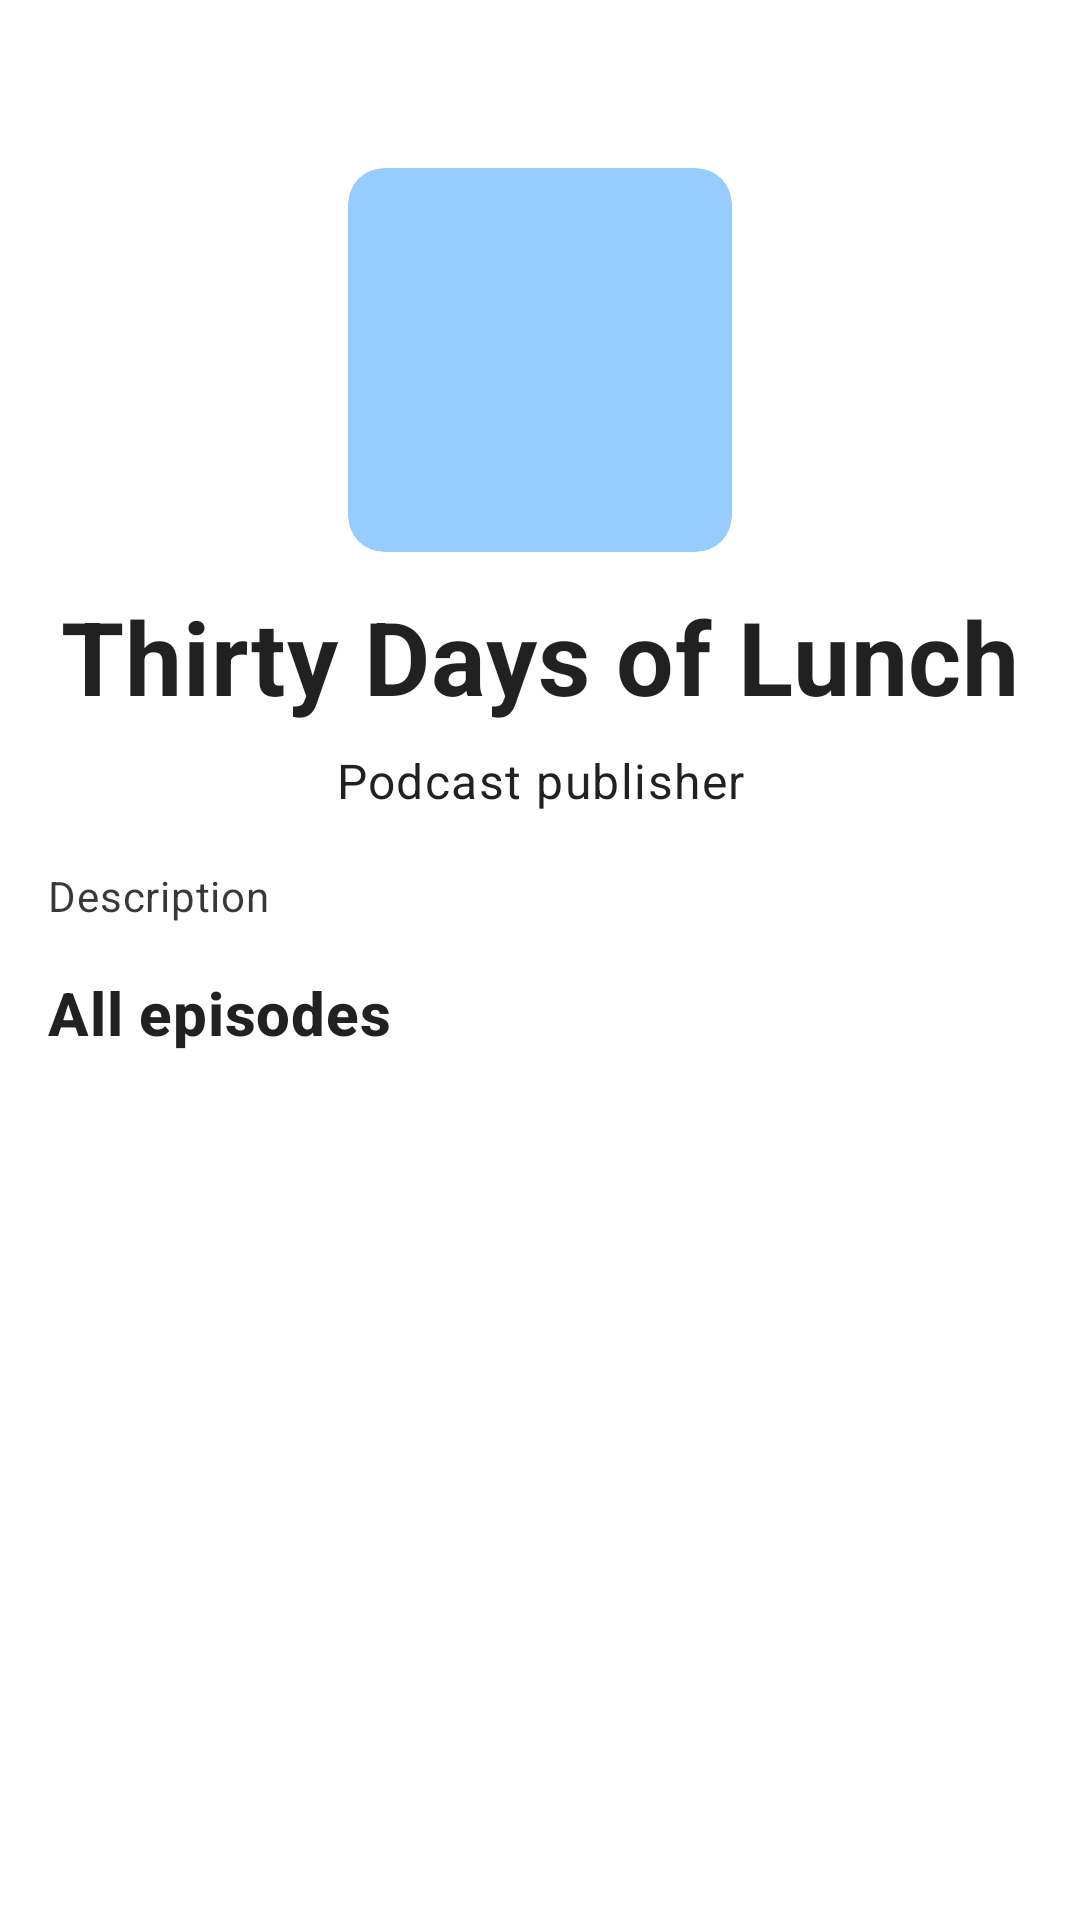

Reconstruct the res/layout file that produces this screen, plus the resources it refers to.
<!-- AndroidManifest.xml: application theme Theme.Apptemplatejava.DayNight -->
<!-- res/layout/frg_podcast_details.xml -->
<?xml version="1.0" encoding="utf-8"?>
<androidx.coordinatorlayout.widget.CoordinatorLayout xmlns:android="http://schemas.android.com/apk/res/android"
    xmlns:app="http://schemas.android.com/apk/res-auto"
    xmlns:tools="http://schemas.android.com/tools"
    android:layout_width="match_parent"
    android:layout_height="match_parent">

    <androidx.constraintlayout.widget.Guideline
        android:id="@+id/guidelineTop"
        android:layout_width="wrap_content"
        android:layout_height="wrap_content"
        android:orientation="horizontal"
        app:layout_constraintGuide_begin="82dp" />

    <com.google.android.material.appbar.AppBarLayout
        android:id="@+id/lyAppBar"
        android:layout_width="match_parent"
        android:layout_height="wrap_content"
        android:background="@android:color/transparent"
        app:elevation="0dp"
        app:liftOnScroll="true"
        app:liftOnScrollTargetViewId="@id/episodesRecyclerView">

        <com.google.android.material.appbar.CollapsingToolbarLayout
            android:layout_width="match_parent"
            android:layout_height="wrap_content"
            app:layout_scrollFlags="scroll|exitUntilCollapsed"
            app:titleEnabled="false"
            app:toolbarId="@id/tlbPodcastDetails">

            <ImageView
                android:id="@+id/appBarImg"
                android:layout_width="match_parent"
                android:layout_height="match_parent"
                android:contentDescription="Gradient" />

            <View
                android:id="@+id/appBarShadow"
                android:layout_width="match_parent"
                android:layout_height="match_parent"
                android:background="@drawable/bg_gradient_shadow" />

            <androidx.constraintlayout.widget.ConstraintLayout
                android:id="@+id/appBarContainer"
                android:layout_width="match_parent"
                android:layout_height="wrap_content">

                <androidx.constraintlayout.widget.Guideline
                    android:id="@+id/guidelineLeft"
                    android:layout_width="wrap_content"
                    android:layout_height="wrap_content"
                    android:orientation="vertical"
                    app:layout_constraintGuide_begin="16dp" />

                <androidx.constraintlayout.widget.Guideline
                    android:id="@+id/guidelineRight"
                    android:layout_width="wrap_content"
                    android:layout_height="wrap_content"
                    android:orientation="vertical"
                    app:layout_constraintGuide_end="16dp" />

                <com.google.android.material.card.MaterialCardView
                    android:id="@+id/podcastImgCard"
                    android:layout_width="128dp"
                    android:layout_height="128dp"
                    android:layout_marginTop="?attr/actionBarSize"
                    app:cardCornerRadius="12dp"
                    app:cardElevation="0dp"
                    app:layout_constraintTop_toTopOf="parent"
                    app:layout_constraintStart_toStartOf="parent"
                    app:layout_constraintEnd_toEndOf="parent">

                    <ImageView
                        android:id="@+id/podcastImg"
                        android:layout_width="match_parent"
                        android:layout_height="match_parent"
                        android:scaleType="centerCrop"
                        android:src="@drawable/ic_launcher_background"
                        android:contentDescription="Podcast Image" />

                </com.google.android.material.card.MaterialCardView>

                <TextView
                    android:id="@+id/podcastTitleTxt"
                    android:layout_width="0dp"
                    android:layout_height="wrap_content"
                    android:layout_marginTop="12dp"
                    android:text="Thirty Days of Lunch"
                    android:textAppearance="@style/TextAppearance.MaterialComponents.Headline4"
                    android:textStyle="bold"
                    android:textColor="?android:attr/textColorPrimary"
                    android:gravity="center"
                    android:maxLines="3"
                    android:ellipsize="end"
                    app:layout_constraintTop_toBottomOf="@id/podcastImgCard"
                    app:layout_constraintStart_toStartOf="@id/guidelineLeft"
                    app:layout_constraintEnd_toEndOf="@id/guidelineRight" />

                <TextView
                    android:id="@+id/podcastPublisherTxt"
                    android:layout_width="0dp"
                    android:layout_height="wrap_content"
                    android:layout_marginTop="8dp"
                    android:text="Podcast publisher"
                    android:gravity="center"
                    android:textAppearance="@style/TextAppearance.MaterialComponents.Body1"
                    android:textColor="?android:attr/textColorPrimary"
                    android:maxLines="1"
                    android:ellipsize="end"
                    app:layout_constraintTop_toBottomOf="@id/podcastTitleTxt"
                    app:layout_constraintStart_toStartOf="@id/guidelineLeft"
                    app:layout_constraintEnd_toEndOf="@id/guidelineRight" />

                <TextView
                    android:id="@+id/podcastDescriptionTxt"
                    android:layout_width="0dp"
                    android:layout_height="wrap_content"
                    android:layout_marginTop="18dp"
                    android:text="Description"
                    android:textAppearance="@style/TextAppearance.MaterialComponents.Body2"
                    android:textColor="?android:attr/textColorPrimary"
                    android:textAlignment="textStart"
                    android:alpha="0.9"
                    android:minLines="1"
                    android:maxLines="3"
                    android:ellipsize="end"
                    app:layout_constraintTop_toBottomOf="@id/podcastPublisherTxt"
                    app:layout_constraintStart_toStartOf="@id/guidelineLeft"
                    app:layout_constraintEnd_toEndOf="@id/guidelineRight" />

                <TextView
                    android:id="@+id/allEpisodesTitle"
                    android:layout_width="0dp"
                    android:layout_height="wrap_content"
                    android:layout_marginTop="16dp"
                    android:text="All episodes"
                    android:textStyle="bold"
                    android:textAppearance="@style/TextAppearance.MaterialComponents.Headline6"
                    app:layout_constraintTop_toBottomOf="@id/podcastDescriptionTxt"
                    app:layout_constraintStart_toStartOf="@id/guidelineLeft" />

            </androidx.constraintlayout.widget.ConstraintLayout>

            <com.google.android.material.appbar.MaterialToolbar
                android:id="@+id/tlbPodcastDetails"
                android:layout_width="match_parent"
                android:layout_height="?attr/actionBarSize"
                app:layout_collapseMode="pin"
                android:background="@android:color/transparent">

                <TextView
                    android:id="@+id/allEpisodesTitle2"
                    android:layout_width="wrap_content"
                    android:layout_height="wrap_content"
                    android:layout_marginTop="16dp"
                    android:layout_gravity="center"
                    android:text="All episodes"
                    android:textStyle="bold"
                    android:textAppearance="@style/TextAppearance.MaterialComponents.Subtitle1"
                    android:textColor="@color/white_50"
                    android:alpha="0" />

            </com.google.android.material.appbar.MaterialToolbar>

        </com.google.android.material.appbar.CollapsingToolbarLayout>
    </com.google.android.material.appbar.AppBarLayout>

    <androidx.recyclerview.widget.RecyclerView
        android:id="@+id/episodesRecyclerView"
        android:layout_width="match_parent"
        android:layout_height="match_parent"
        android:layout_marginTop="16dp"
        android:background="@android:color/transparent"
        android:backgroundTint="@android:color/transparent"
        android:overScrollMode="never"
        android:paddingHorizontal="16dp"
        tools:listitem="@layout/podcast_episode_list_item"
        app:layout_behavior="com.google.android.material.appbar.AppBarLayout$ScrollingViewBehavior" />

</androidx.coordinatorlayout.widget.CoordinatorLayout>
<!-- res/layout/podcast_episode_list_item.xml (included above) -->
<?xml version="1.0" encoding="utf-8"?>
<androidx.constraintlayout.widget.ConstraintLayout xmlns:android="http://schemas.android.com/apk/res/android"
    xmlns:app="http://schemas.android.com/apk/res-auto"
    android:layout_width="match_parent"
    android:layout_height="wrap_content"
    android:layout_marginBottom="16dp"
    style="@style/Theme.Apptemplatejava.PodcastEpisodeListItem">

    <androidx.constraintlayout.widget.Guideline
        android:id="@+id/guidelineTop"
        android:layout_width="wrap_content"
        android:layout_height="wrap_content"
        android:orientation="horizontal"
        app:layout_constraintGuide_begin="14dp" />

    <androidx.constraintlayout.widget.Guideline
        android:id="@+id/guidelineLeft"
        android:layout_width="wrap_content"
        android:layout_height="wrap_content"
        android:orientation="vertical"
        app:layout_constraintGuide_begin="14dp" />

    <androidx.constraintlayout.widget.Guideline
        android:id="@+id/guidelineRight"
        android:layout_width="wrap_content"
        android:layout_height="wrap_content"
        android:orientation="vertical"
        app:layout_constraintGuide_end="14dp" />

    <androidx.constraintlayout.widget.Guideline
        android:id="@+id/guidelineBottom"
        android:layout_width="wrap_content"
        android:layout_height="wrap_content"
        android:orientation="horizontal"
        app:layout_constraintGuide_end="14dp" />

    <com.google.android.material.card.MaterialCardView
        android:id="@+id/podcastEpisodeImgCard"
        android:layout_width="98dp"
        android:layout_height="98dp"
        app:cardCornerRadius="12dp"
        app:cardElevation="0dp"
        app:layout_constraintTop_toTopOf="@id/guidelineTop"
        app:layout_constraintStart_toStartOf="@id/guidelineLeft">

        <androidx.constraintlayout.widget.ConstraintLayout
            android:layout_width="match_parent"
            android:layout_height="match_parent">

            <ImageView
                android:id="@+id/podcastEpisodeImg"
                android:layout_width="match_parent"
                android:layout_height="match_parent"
                android:scaleType="centerCrop"
                android:src="@drawable/ic_launcher_background"
                android:contentDescription="Podcast Image" />

            <ImageButton
                android:id="@+id/btnPlay"
                android:layout_width="wrap_content"
                android:layout_height="wrap_content"
                android:scaleType="centerCrop"
                android:src="@drawable/btn_play_circle"
                android:background="@android:color/transparent"
                android:foreground="?attr/selectableItemBackground"
                app:layout_constraintTop_toTopOf="parent"
                app:layout_constraintStart_toStartOf="parent"
                app:layout_constraintEnd_toEndOf="parent"
                app:layout_constraintBottom_toBottomOf="parent" />

        </androidx.constraintlayout.widget.ConstraintLayout>

    </com.google.android.material.card.MaterialCardView>

    <TextView
        android:id="@+id/podcastEpisodeTitleTxt"
        android:layout_width="0dp"
        android:layout_height="wrap_content"
        android:layout_marginTop="6dp"
        android:layout_marginStart="12dp"
        android:layout_marginEnd="12dp"
        android:text="Friend #26 - Winner Mindset by Jessy Kusno"
        android:maxLines="2"
        android:ellipsize="end"
        android:textAppearance="@style/TextAppearance.MaterialComponents.Headline6"
        android:textColor="?android:attr/textColorPrimary"
        app:layout_constraintTop_toTopOf="@id/guidelineTop"
        app:layout_constraintStart_toEndOf="@id/podcastEpisodeImgCard"
        app:layout_constraintEnd_toEndOf="@id/guidelineRight" />

    <TextView
        android:id="@+id/podcastPublisherTxt"
        android:layout_width="0dp"
        android:layout_height="wrap_content"
        android:layout_marginTop="8dp"
        android:layout_marginStart="12dp"
        android:text="Podcast publisher"
        android:maxLines="1"
        android:ellipsize="end"
        android:textAppearance="@style/TextAppearance.MaterialComponents.Body2"
        android:textColor="?android:attr/textColorPrimary"
        app:layout_constraintTop_toBottomOf="@id/podcastEpisodeTitleTxt"
        app:layout_constraintStart_toEndOf="@id/podcastEpisodeImgCard"
        app:layout_constraintEnd_toEndOf="@id/guidelineRight" />

    <TextView
        android:id="@+id/podcastEpisodeDescriptionTxt"
        android:layout_width="0dp"
        android:layout_height="wrap_content"
        android:layout_marginTop="12dp"
        android:text="Dulu oas jecil pengen cept-cepet gede, ehh pas gede pengen balik jadi anak kecil lagi. Siap yang"
        android:textAppearance="@style/TextAppearance.MaterialComponents.Body2"
        android:textColor="?android:attr/textColorPrimary"
        android:maxLines="2"
        android:alpha="0.9"
        android:ellipsize="end"
        app:layout_constraintTop_toBottomOf="@id/podcastEpisodeImgCard"
        app:layout_constraintStart_toStartOf="@id/guidelineLeft"
        app:layout_constraintEnd_toEndOf="@id/guidelineRight" />

    <TextView
        android:id="@+id/podcastEpisodeDurationTxt"
        android:layout_width="0dp"
        android:layout_height="wrap_content"
        android:layout_marginTop="6dp"
        android:text="55 Min"
        android:textAppearance="@style/TextAppearance.MaterialComponents.Caption"
        android:textColor="?android:attr/textColorPrimary"
        android:alpha="0.9"
        app:layout_constraintTop_toBottomOf="@id/podcastEpisodeDescriptionTxt"
        app:layout_constraintStart_toStartOf="@id/guidelineLeft"
        app:layout_constraintEnd_toEndOf="@id/guidelineRight"
        app:layout_constraintBottom_toBottomOf="@id/guidelineBottom" />

</androidx.constraintlayout.widget.ConstraintLayout>
<!-- resources referenced by this layout -->
<resources>
  <color name="white_50">#ffffff</color>
  <style name="Theme.Apptemplatejava.PodcastEpisodeListItem">
          <item name="android:background">@drawable/bg_podcast_episode</item>
          <item name="android:backgroundTint">@color/blue_100</item>
      </style>
  <style name="Theme.Apptemplatejava.DayNight" parent="Theme.Apptemplatejava" />
  <!-- drawable bg_podcast_episode (drawable) -->
  <?xml version="1.0" encoding="utf-8"?>
  <shape xmlns:android="http://schemas.android.com/apk/res/android"
      android:shape="rectangle">
      <corners android:radius="12dp" />
      <solid android:color="?attr/colorPrimaryVariant" />
  </shape>
  <color name="blue_100">#bfdfff</color>
  <color name="blue_600">#448AFF</color>
  <color name="blue_300">#6db8ff</color>
  <color name="orange_300">#ffba44</color>
  <color name="orange_500">#ff9c00</color>
  <color name="blue_200">#96ccff</color>
  <color name="red_400">#ff4489</color>
  <color name="black_900">#000000</color>
  <style name="TextAppearance.Reply.Headline2" parent="TextAppearance.MaterialComponents.Headline2">
          <item name="fontFamily">@font/work_sans_semibold</item>
          <item name="android:textColor">@color/color_on_surface_emphasis_high</item>
      </style>
  <style name="TextAppearance.Reply.Headline3" parent="TextAppearance.MaterialComponents.Headline3">
          <item name="fontFamily">@font/work_sans_bold</item>
          <item name="android:textColor">@color/color_on_surface_emphasis_high</item>
      </style>
  <style name="TextAppearance.Reply.Headline4" parent="TextAppearance.MaterialComponents.Headline4">
          <item name="fontFamily">@font/work_sans_bold</item>
          <item name="android:textColor">@color/color_on_surface_emphasis_high</item>
      </style>
  <style name="TextAppearance.Reply.Headline5" parent="TextAppearance.MaterialComponents.Headline5">
          <item name="fontFamily">@font/work_sans_bold</item>
          <item name="android:textColor">@color/color_on_surface_emphasis_high</item>
      </style>
  <style name="TextAppearance.Reply.Headline6" parent="TextAppearance.MaterialComponents.Headline6">
          <item name="fontFamily">@font/work_sans_medium</item>
          <item name="android:textColor">@color/color_on_surface_emphasis_high</item>
      </style>
  <style name="TextAppearance.Reply.Subtitle1" parent="TextAppearance.MaterialComponents.Subtitle1">
          <item name="fontFamily">@font/work_sans</item>
          <item name="android:textColor">@color/color_on_surface_emphasis_high</item>
      </style>
  <style name="TextAppearance.Reply.Subtitle2" parent="TextAppearance.MaterialComponents.Subtitle2">
          <item name="fontFamily">@font/work_sans_medium</item>
          <item name="android:textColor">@color/color_on_surface_emphasis_high</item>
      </style>
  <style name="TextAppearance.Reply.Caption" parent="TextAppearance.MaterialComponents.Caption">
          <item name="fontFamily">@font/work_sans</item>
          <item name="android:textColor">@color/color_on_surface_emphasis_high</item>
      </style>
  <style name="Widget.Apptemplatejava.BottomNavigationView" parent="Widget.MaterialComponents.BottomNavigationView">
          <item name="materialThemeOverlay">@style/ThemeOverlay.Apptemplatejava.BottomNavigationView
          </item>
      </style>
  <style name="Widget.Apptemplatejava.BottomSheet.Modal" parent="Widget.Design.BottomSheet.Modal">
          <item name="android:background">@drawable/bg_bottom_sheet</item>
          <item name="paddingBottomSystemWindowInsets">true</item>
      </style>
  <style name="ThemeOverlay.Apptemplatejava.BottomNavigationView" parent="">
          <item name="colorPrimary">@color/white_50</item>
          <item name="colorOnSurface">@color/white_50</item>
          <item name="colorSurface">@color/blue_300</item>
      </style>
</resources>
